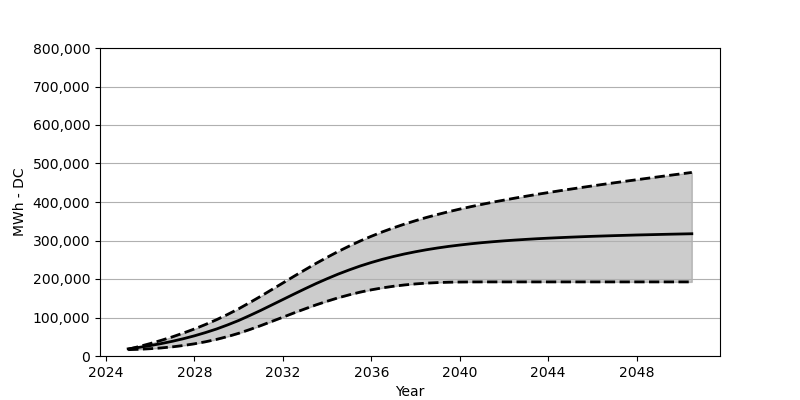

The data file committed next to this chart (first rows):
Date, Low, Base, High
2025-01, 16463, 18566, 17587
2025-07, 17453, 22473, 24648
2026-01, 18968, 27071, 32370
2026-07, 20978, 32266, 40709
2027-01, 23762, 38215, 49729
2027-07, 27267, 44864, 59616
2028-01, 31669, 52410, 70295
2028-07, 36947, 60842, 81852
2029-01, 43204, 70203, 94397
2029-07, 50492, 80707, 107922
2030-01, 58976, 92274, 122705
2030-07, 68615, 105057, 138653
2031-01, 78955, 118551, 155291
2031-07, 89779, 132509, 172383
2032-01, 100789, 146694, 189712
2032-07, 111809, 160745, 206938
2033-01, 122499, 174692, 223948
2033-07, 132756, 188053, 240493
2034-01, 142302, 200784, 256317
2034-07, 151075, 212649, 271368
2035-01, 158899, 223638, 285563
2035-07, 165889, 233741, 298769
2036-01, 171888, 242864, 310995
2036-07, 176929, 251101, 322386
2037-01, 181156, 258482, 332932
2037-07, 184558, 265007, 342571
2038-01, 187259, 270832, 351529
2038-07, 189269, 276007, 359910
2039-01, 190702, 280615, 367621
2039-07, 191630, 284677, 374816
2040-01, 192135, 288233, 381589
2040-07, 192362, 291449, 387857
2041-01, 192454, 294346, 393846
2041-07, 192454, 296820, 399568
2042-01, 192454, 299088, 404908
2042-07, 192454, 301109, 410124
2043-01, 192454, 302933, 415062
2043-07, 192454, 304593, 419876
2044-01, 192454, 306047, 424484
2044-07, 192454, 307366, 429010
2045-01, 192454, 308634, 433360
2045-07, 192454, 309748, 437628
2046-01, 192454, 310830, 441834
2046-07, 192454, 311758, 445916
2047-01, 192454, 312655, 449957
2047-07, 192454, 313448, 453926
2048-01, 192454, 314304, 457812
2048-07, 192454, 314964, 461678
2049-01, 192454, 315654, 465523
2049-07, 192454, 316325, 469327
2050-01, 192454, 316933, 473080
2050-07, 192454, 317520, 476791
